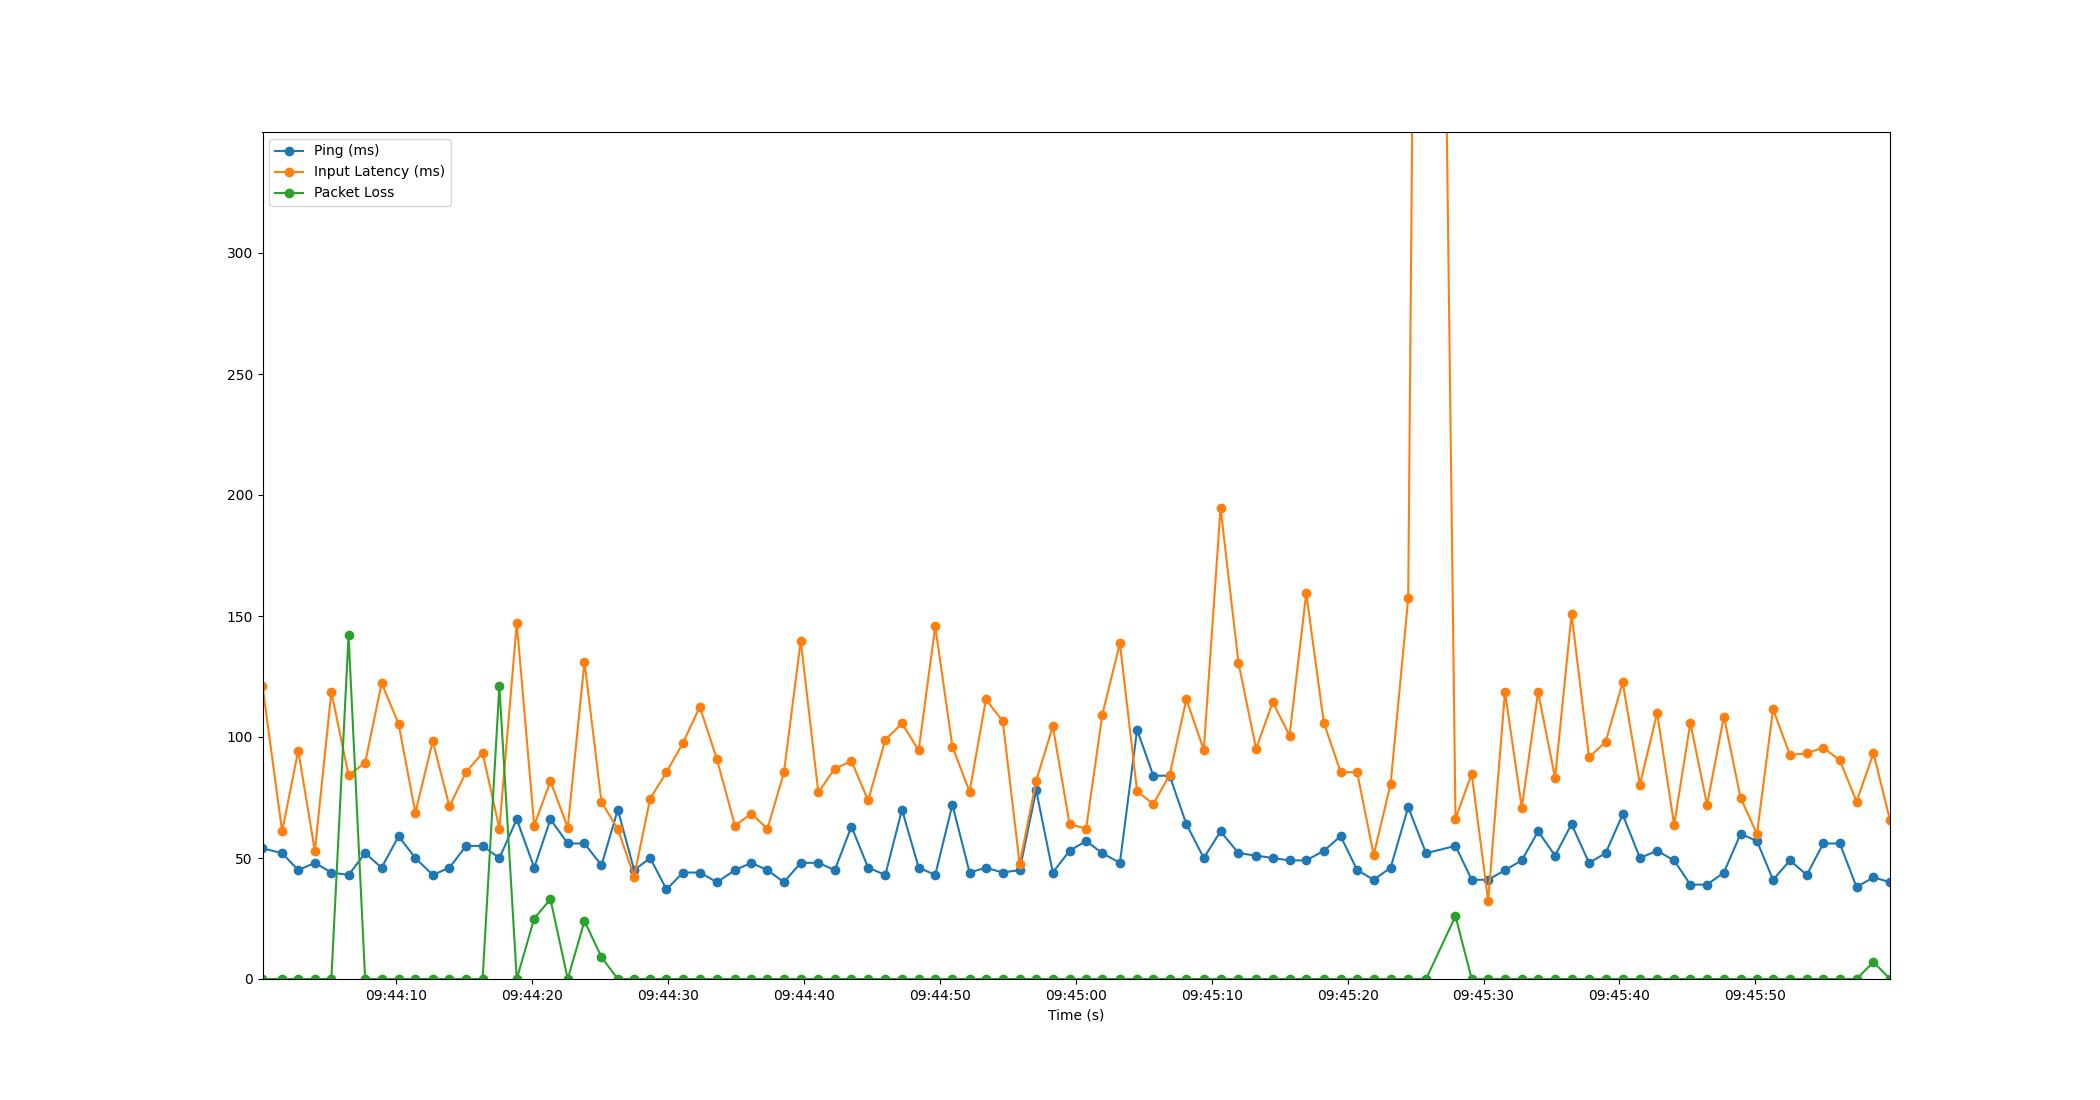

Values plotted in this chart, from the file beside it:
Time, Timestamp, Ping, Packet Loss, Input Latency
4.76837158203125e-06, 2023-07-10 09:44:00.139158, 54, 0, 121.1
1.443, 2023-07-10 09:44:01.581972, 52, 0, 61
2.63, 2023-07-10 09:44:02.768801, 45, 0, 94.38
3.853, 2023-07-10 09:44:03.991973, 48, 0, 52.92
5.067, 2023-07-10 09:44:05.205698, 44, 0, 118.6
6.334, 2023-07-10 09:44:06.473014, 43, 142, 84.26
7.554, 2023-07-10 09:44:07.693034, 52, 0, 89.31
8.767, 2023-07-10 09:44:08.905707, 46, 0, 122.2
10.02, 2023-07-10 09:44:10.154538, 59, 0, 105.4
11.25, 2023-07-10 09:44:11.389040, 50, 0, 68.68
12.53, 2023-07-10 09:44:12.667564, 43, 0, 98.31
13.76, 2023-07-10 09:44:13.898686, 46, 0, 71.28
14.98, 2023-07-10 09:44:15.121734, 55, 0, 85.53
16.2, 2023-07-10 09:44:16.337792, 55, 0, 93.44
17.43, 2023-07-10 09:44:17.571879, 50, 121, 62.17
18.71, 2023-07-10 09:44:18.852438, 66, 0, 147
20, 2023-07-10 09:44:20.135643, 46, 25, 63.41
21.19, 2023-07-10 09:44:21.330338, 66, 33, 81.73
22.46, 2023-07-10 09:44:22.603940, 56, 0, 62.57
23.7, 2023-07-10 09:44:23.835901, 56, 24, 131.1
24.95, 2023-07-10 09:44:25.086495, 47, 9, 73.04
26.15, 2023-07-10 09:44:26.289956, 70, 0, 61.98
27.35, 2023-07-10 09:44:27.488253, 45, 0, 42.29
28.53, 2023-07-10 09:44:28.669661, 50, 0, 74.57
29.73, 2023-07-10 09:44:29.869166, 37, 0, 85.43
30.94, 2023-07-10 09:44:31.083114, 44, 0, 97.55
32.18, 2023-07-10 09:44:32.322567, 44, 0, 112.5
33.44, 2023-07-10 09:44:33.578524, 40, 0, 90.88
34.77, 2023-07-10 09:44:34.913136, 45, 0, 63.34
35.97, 2023-07-10 09:44:36.110495, 48, 0, 68.36
37.16, 2023-07-10 09:44:37.302247, 45, 0, 62.05
38.37, 2023-07-10 09:44:38.513669, 40, 0, 85.33
39.61, 2023-07-10 09:44:39.750506, 48, 0, 139.8
40.91, 2023-07-10 09:44:41.045066, 48, 0, 77.14
42.12, 2023-07-10 09:44:42.254483, 45, 0, 86.92
43.34, 2023-07-10 09:44:43.484041, 63, 0, 90.04
44.57, 2023-07-10 09:44:44.711553, 46, 0, 73.79
45.84, 2023-07-10 09:44:45.976829, 43, 0, 98.87
47.06, 2023-07-10 09:44:47.202501, 70, 0, 105.6
48.29, 2023-07-10 09:44:48.430538, 46, 0, 94.51
49.51, 2023-07-10 09:44:49.649786, 43, 0, 145.7
50.77, 2023-07-10 09:44:50.913947, 72, 0, 96.04
52.04, 2023-07-10 09:44:52.176955, 44, 0, 77.4
53.24, 2023-07-10 09:44:53.380825, 46, 0, 115.5
54.48, 2023-07-10 09:44:54.618247, 44, 0, 106.6
55.72, 2023-07-10 09:44:55.862202, 45, 0, 47.52
56.94, 2023-07-10 09:44:57.078476, 78, 0, 81.95
58.16, 2023-07-10 09:44:58.302520, 44, 0, 104.4
59.4, 2023-07-10 09:44:59.536399, 53, 0, 63.99
60.62, 2023-07-10 09:45:00.756085, 57, 0, 62.17
61.81, 2023-07-10 09:45:01.946552, 52, 0, 109.3
63.1, 2023-07-10 09:45:03.239909, 48, 0, 138.7
64.37, 2023-07-10 09:45:04.505744, 103, 0, 77.54
65.56, 2023-07-10 09:45:05.701115, 84, 0, 72.28
66.76, 2023-07-10 09:45:06.902538, 84, 0, 84.4
67.99, 2023-07-10 09:45:08.130324, 64, 0, 115.5
69.27, 2023-07-10 09:45:09.413353, 50, 0, 94.69
70.51, 2023-07-10 09:45:10.646532, 61, 0, 194.7
71.83, 2023-07-10 09:45:11.968288, 52, 0, 130.7
73.12, 2023-07-10 09:45:13.260105, 51, 0, 95.1
... 37 more rows
